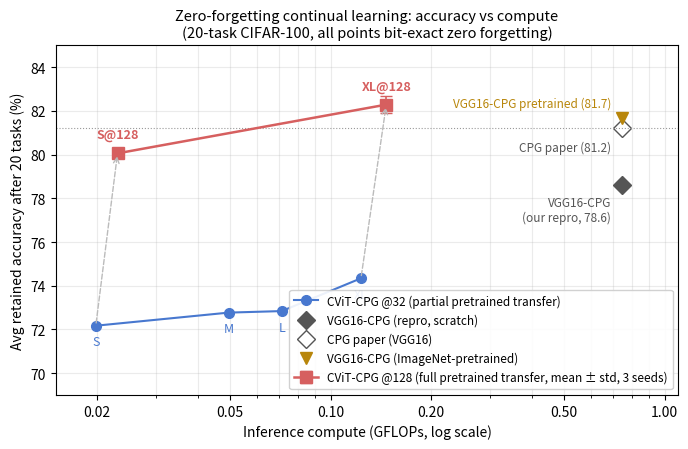

This figure's Python source:
"""Figure: CViT-CPG accuracy vs inference compute Pareto (20-task CIFAR-100).

All points: exact zero forgetting (frozen-weight drift 0.00e+00), identical
CPG recipe. Log-x GFLOPs, retained accuracy on y. Two CViT series (32px
partial-transfer family, 128px full-transfer headline points) vs the VGG16
references. Output: pareto_figure.png (300 dpi) + .pdf for the paper.
"""
import matplotlib
matplotlib.use('Agg')
import matplotlib.pyplot as plt

# (name, GFLOPs, retained acc %)
CVIT_32 = [('S', 0.0198, 72.17), ('M', 0.0495, 72.77), ('L', 0.0714, 72.84), ('XL', 0.1232, 74.34)]
# @128 points: mean over 3 seeds, with std as error bars
# S@128: 80.27 / 79.94 / 79.98   XL@128: 82.71 / 81.91 / 82.25
CVIT_128 = [('S@128', 0.0230, 80.06, 0.18), ('XL@128', 0.1467, 82.29, 0.40)]
VGG_REPRO = ('VGG16-CPG (repro, scratch)', 0.7467, 78.61)
VGG_PAPER = ('CPG paper (VGG16)', 0.7467, 81.2)
VGG_PRETR = ('VGG16-CPG (ImageNet-pretrained)', 0.7467, 81.66)

fig, ax = plt.subplots(figsize=(7.0, 4.6))

xs, ys = [p[1] for p in CVIT_32], [p[2] for p in CVIT_32]
ax.plot(xs, ys, 'o-', color='#4878CF', lw=1.5, ms=7, label='CViT-CPG @32 (partial pretrained transfer)')
for n, x, y in CVIT_32:
    ax.annotate(n, (x, y), textcoords='offset points', xytext=(0, -14), ha='center', fontsize=9, color='#4878CF')

xs, ys = [p[1] for p in CVIT_128], [p[2] for p in CVIT_128]
errs = [p[3] for p in CVIT_128]
ax.errorbar(xs, ys, yerr=errs, fmt='s-', color='#D65F5F', lw=1.8, ms=8,
            capsize=4, ecolor='#D65F5F', elinewidth=1.2,
            label='CViT-CPG @128 (full pretrained transfer, mean ± std, 3 seeds)')
for n, x, y, e in CVIT_128:
    ax.annotate(n, (x, y), textcoords='offset points', xytext=(0, 11), ha='center', fontsize=9,
                color='#D65F5F', fontweight='bold')

ax.plot(VGG_REPRO[1], VGG_REPRO[2], 'D', color='#555555', ms=9, label=VGG_REPRO[0])
ax.annotate('VGG16-CPG\n(our repro, 78.6)', (VGG_REPRO[1], VGG_REPRO[2]),
            textcoords='offset points', xytext=(-8, -26), ha='right', fontsize=8.5, color='#555555')
ax.plot(VGG_PAPER[1], VGG_PAPER[2], 'D', mfc='none', mec='#555555', ms=9, label=VGG_PAPER[0])
ax.annotate('CPG paper (81.2)', (VGG_PAPER[1], VGG_PAPER[2]),
            textcoords='offset points', xytext=(-8, -16), ha='right', fontsize=8.5, color='#555555')
ax.plot(VGG_PRETR[1], VGG_PRETR[2], 'v', color='#B8860B', ms=9, label=VGG_PRETR[0])
ax.annotate('VGG16-CPG pretrained (81.7)', (VGG_PRETR[1], VGG_PRETR[2]),
            textcoords='offset points', xytext=(-8, 8), ha='right', fontsize=8.5, color='#B8860B')

ax.axhline(VGG_PAPER[2], color='#999999', lw=0.8, ls=':')
# arrows showing the resolution unlock (same geometry, full transfer)
for (na, xa, ya), (nb, xb, yb, _) in ((CVIT_32[0], CVIT_128[0]), (CVIT_32[3], CVIT_128[1])):
    ax.annotate('', xy=(xb, yb), xytext=(xa, ya),
                arrowprops=dict(arrowstyle='->', color='#BBBBBB', lw=1.0, ls='--'))

ax.set_xscale('log')
ax.set_xticks([0.02, 0.05, 0.1, 0.2, 0.5, 1.0])
ax.get_xaxis().set_major_formatter(matplotlib.ticker.ScalarFormatter())
ax.get_xaxis().set_minor_formatter(matplotlib.ticker.NullFormatter())
ax.set_xlim(0.015, 1.1)
ax.set_xlabel('Inference compute (GFLOPs, log scale)')
ax.set_ylabel('Avg retained accuracy after 20 tasks (%)')
ax.set_title('Zero-forgetting continual learning: accuracy vs compute\n'
             '(20-task CIFAR-100, all points bit-exact zero forgetting)', fontsize=10.5)
ax.set_ylim(69, 85)
ax.grid(True, which='both', alpha=0.25)
ax.legend(loc='lower right', fontsize=8.5, framealpha=0.9)
fig.tight_layout()
fig.savefig('pareto_figure.png', dpi=300)
fig.savefig('pareto_figure.pdf')
print('wrote pareto_figure.png / .pdf')
